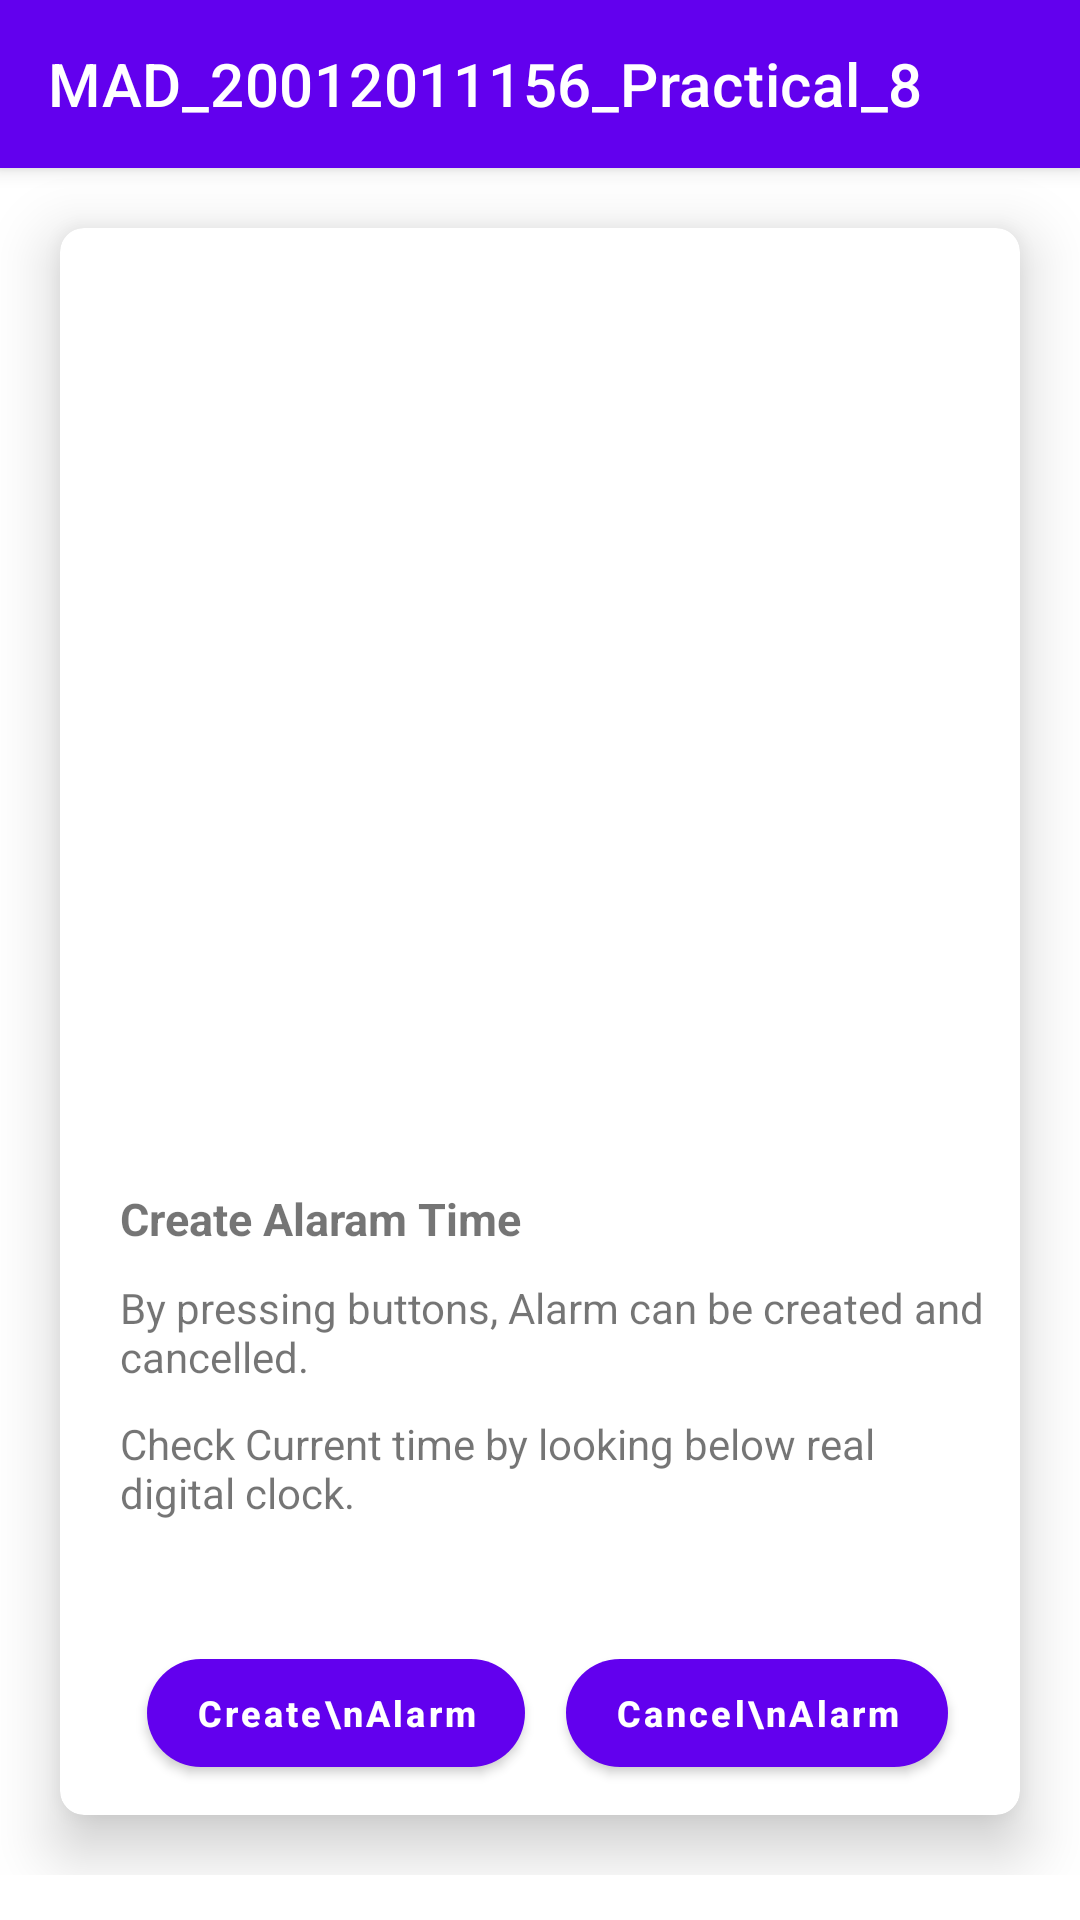

Layout XML and referenced resources for this Android screen:
<!-- AndroidManifest.xml: application theme Theme.Practical_8_154 -->
<!-- res/layout/activity_main.xml -->
<?xml version="1.0" encoding="utf-8"?>
<androidx.coordinatorlayout.widget.CoordinatorLayout
    xmlns:android="http://schemas.android.com/apk/res/android"
    xmlns:app="http://schemas.android.com/apk/res-auto"
    xmlns:tools="http://schemas.android.com/tools"
    android:layout_width="match_parent"
    android:layout_height="match_parent"
    tools:context=".MainActivity">
    <com.google.android.material.appbar.AppBarLayout
        android:layout_width="match_parent"
        android:layout_height="wrap_content">
        <androidx.appcompat.widget.Toolbar
            android:layout_width="match_parent"
            android:layout_height="wrap_content"
            app:title="MAD_20012011156_Practical_8"
            app:titleTextColor="@color/white"/>
    </com.google.android.material.appbar.AppBarLayout>
    <androidx.core.widget.NestedScrollView
        android:layout_width="match_parent"
        android:layout_height="match_parent"
        app:layout_constraintStart_toStartOf="parent"
        app:layout_constraintTop_toTopOf="parent"
        app:layout_behavior="@string/appbar_scrolling_view_behavior">
        <LinearLayout
            android:layout_width="match_parent"
            android:layout_height="match_parent"
            android:orientation="vertical">
            <com.google.android.material.card.MaterialCardView
                android:layout_width="wrap_content"
                android:layout_height="wrap_content"
                android:layout_marginTop="20dp"
                android:layout_marginStart="20dp"
android:layout_marginEnd="20dp"
    app:cardCornerRadius="8dp"
    app:cardElevation="12dp"
    android:layout_marginBottom="20dp"
    >
<LinearLayout
    android:layout_width="match_parent"
    android:layout_height="wrap_content"
    android:orientation="vertical"
    android:layout_margin="10dp">
    <ImageView
        android:id="@+id/alaram_list"
        android:layout_width="wrap_content"
        android:layout_height="300dp" />
    <LinearLayout
        android:layout_width="wrap_content"
        android:layout_height="match_parent"
        android:orientation="vertical">
        <TextView
            android:layout_width="wrap_content"
            android:layout_height="wrap_content"
            android:text="Create Alaram Time "
            android:layout_marginTop="10dp"
            android:layout_marginStart="10dp"
            android:textSize="15sp"
            android:textStyle="bold"/>
        <TextView
            android:layout_width="wrap_content"
            android:layout_height="wrap_content"
            android:layout_marginTop="10dp"
            android:layout_marginStart="10dp"
            android:text="By pressing buttons, Alarm can be created and cancelled."/>
        <TextView
            android:layout_width="match_parent"
            android:layout_height="wrap_content"
            android:text="Check Current time by looking below real digital clock."
            android:layout_marginTop="10dp"
android:layout_marginStart="10dp"/>
<ImageView
    android:id="@+id/heart_list"
    android:layout_width="40dp"
    android:layout_height="40dp"
    android:layout_gravity="right" />
    </LinearLayout>
<androidx.constraintlayout.widget.ConstraintLayout
android:layout_width="match_parent"
android:layout_height="wrap_content"
android:layout_marginStart="5dp"
android:layout_marginEnd="5dp"
android:orientation="horizontal">
<com.google.android.material.button.MaterialButton
    android:id="@+id/add_alaram"
    android:layout_width="wrap_content"
    android:layout_height="wrap_content"
    android:layout_marginStart="5dp"
    android:text="Create\nAlarm"
    android:textSize="12dp"
    android:textAllCaps="false"
    android:textStyle="bold"
    app:cornerRadius="20dp"
    app:icon="@drawable/ic_baseline_alarm_add_24"
    app:layout_constraintEnd_toStartOf="@id/Cancel_alaram"
    app:layout_constraintStart_toStartOf="parent"
    app:layout_constraintTop_toTopOf="parent" />
<com.google.android.material.button.MaterialButton
    android:id="@+id/Cancel_alaram"
    android:layout_width="wrap_content"
    android:layout_height="wrap_content"
    android:layout_marginStart="5dp"
    android:text="Cancel\nAlarm"
    android:textSize="12dp"
android:textAllCaps="false"
    android:textStyle="bold"
    app:cornerRadius="20dp"
    app:icon="@drawable/ic_baseline_alarm_off_24"
    app:layout_constraintEnd_toEndOf="parent"
    app:layout_constraintStart_toEndOf="@id/add_alaram"
    app:layout_constraintTop_toTopOf="@id/add_alaram" />
    </androidx.constraintlayout.widget.ConstraintLayout>
    </LinearLayout>
    </com.google.android.material.card.MaterialCardView>
    </LinearLayout>
    </androidx.core.widget.NestedScrollView>
    </androidx.coordinatorlayout.widget.CoordinatorLayout>
<!-- resources referenced by this layout -->
<resources>
  <style name="Theme.Practical_8_154" parent="Theme.MaterialComponents.DayNight.DarkActionBar">
          
          <item name="colorPrimary">@color/purple_500</item>
          <item name="colorPrimaryVariant">@color/purple_700</item>
          <item name="colorOnPrimary">@color/white</item>
          
          <item name="colorSecondary">@color/teal_200</item>
          <item name="colorSecondaryVariant">@color/teal_700</item>
          <item name="colorOnSecondary">@color/black</item>
          
          <item name="android:statusBarColor" tools:targetApi="l">?attr/colorPrimaryVariant</item>
          
      </style>
  <!-- not gathered from this repository: default colours our renderer supplied (Android Studio template values) -->
  <color name="purple_500">#FF6200EE</color>
  <color name="purple_700">#FF3700B3</color>
  <color name="teal_200">#FF03DAC5</color>
  <color name="teal_700">#FF018786</color>
  <color name="black">#FF000000</color>
  <color name="white">#FFFFFFFF</color>
</resources>
